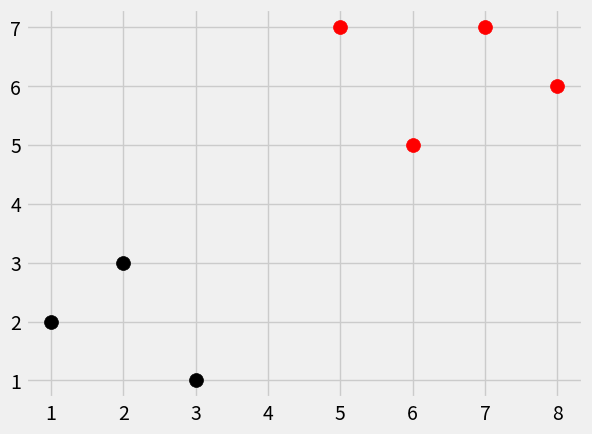

Reproduce this figure in Python.
import numpy as np
from math import sqrt
import matplotlib.pyplot as plt
from matplotlib import style
from collections import Counter
import warnings
style.use('fivethirtyeight')


# euclidean_distance = sqrt( (X[0] - Y[0])**2 + (X[1] - Y[1])**2 )

dataset = {'k': [[1, 2], [2, 3], [3, 1]], 'r': [[6, 5], [7, 7], [8, 6]]}
new_features =  [5, 7]


def k_nearest_neighbors(data, predict, k=3):
    if len(data) >= k:
        warnings.warn('K is set to a value less than total voting groups')

    distances = []
    for group in data:
        for features in data[group]:
            # euclidean_distance = sqrt( (features[0] - predict[0])**2 + (features[1] - predict[1])**2 )
            # euclidean_distance = np.sqrt(np.sum((np.array(features) - np.array(predict))**2))
            euclidean_distance = np.linalg.norm(np.array(features) - np.array(predict))
            distances.append([euclidean_distance, group])

    votes = [i[1] for i in sorted(distances)[:k]]
    print(Counter(votes).most_common(1))
    vote_result = Counter(votes).most_common(1)[0][0]

    return vote_result


result = k_nearest_neighbors(dataset, new_features, k=3)
print(result)


[[plt.scatter(ii[0], ii[1], s=100, color=i) for ii in dataset[i]] for i in dataset]
plt.scatter(new_features[0], new_features[1], s=100, color=result)
plt.show()